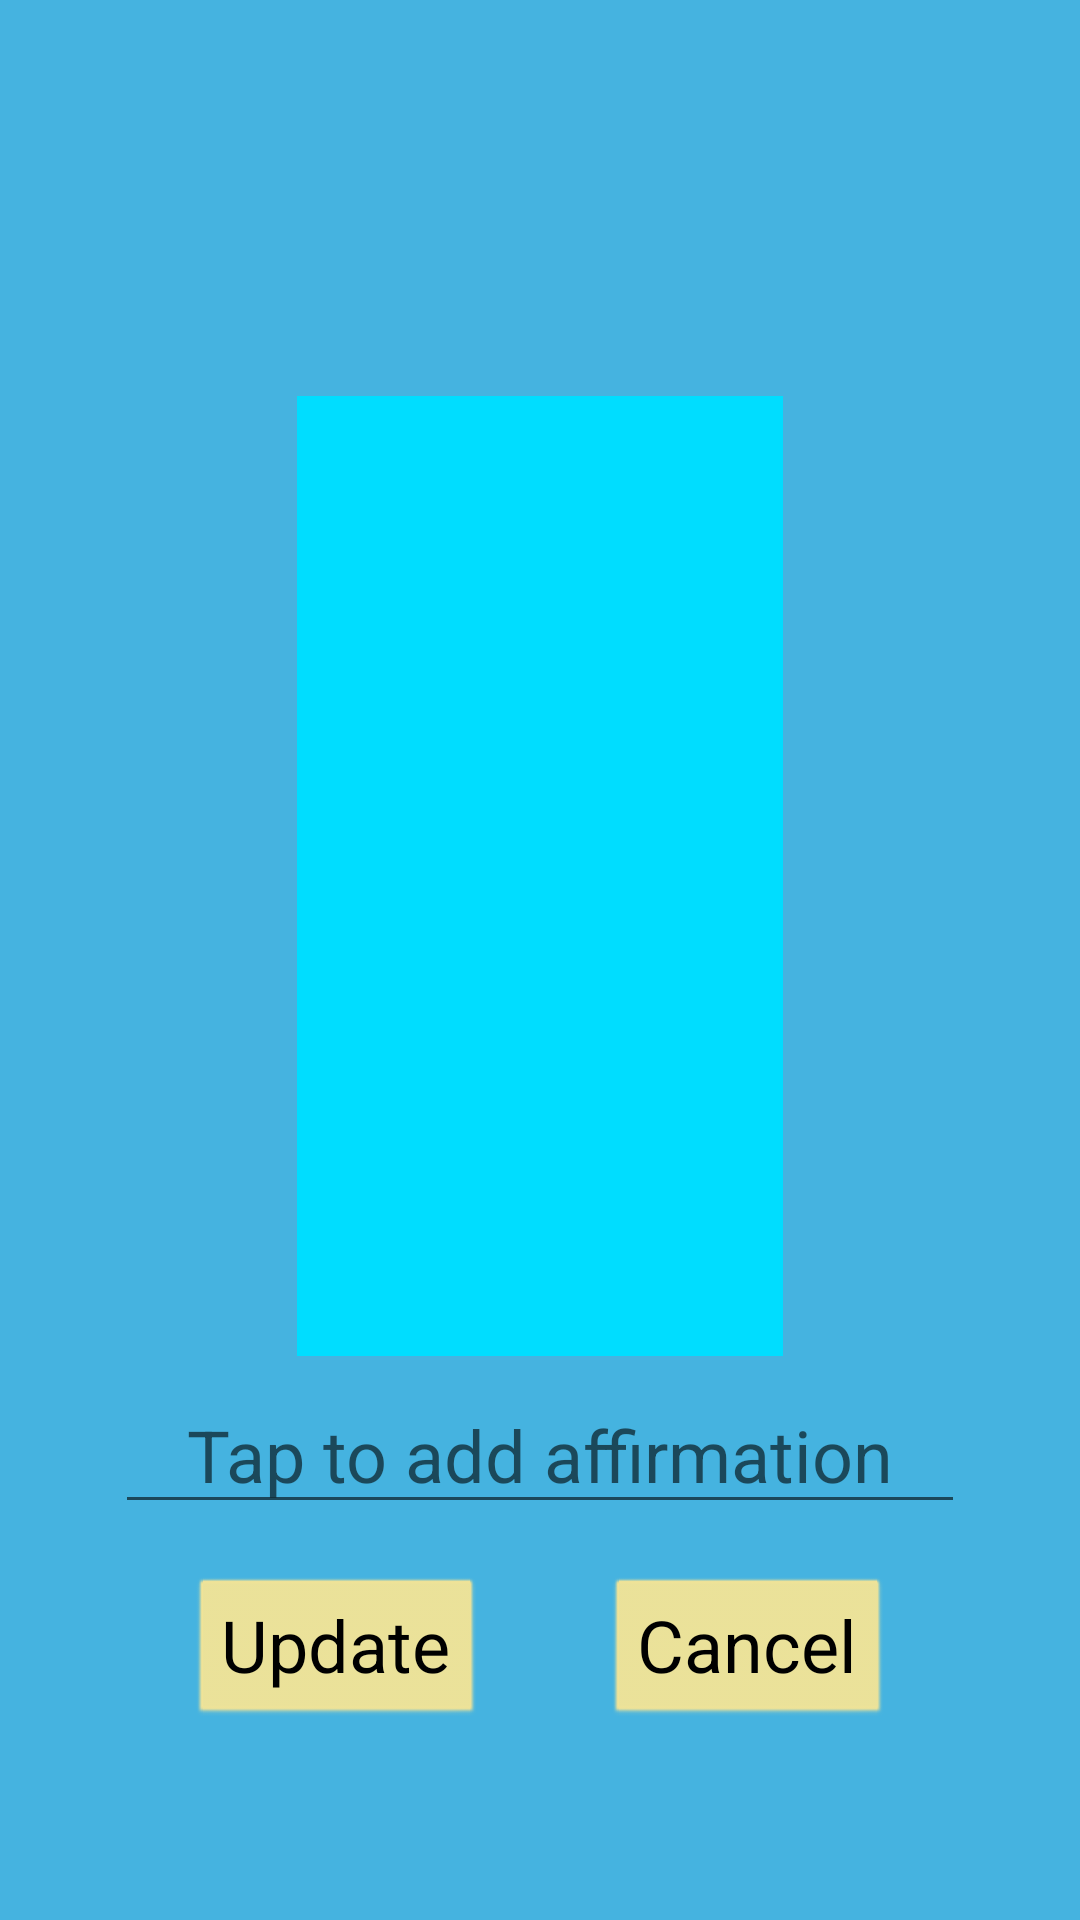

Here is an Android app screen rendered from its layout file. Give the layout XML and the strings, colors and styles it references.
<!-- AndroidManifest.xml: application theme AppTheme -->
<!-- res/layout/activity_edit_affirmations_xhdpi_landscape.xml -->
<?xml version="1.0" encoding="utf-8"?>
<androidx.constraintlayout.widget.ConstraintLayout xmlns:android="http://schemas.android.com/apk/res/android"
    xmlns:app="http://schemas.android.com/apk/res-auto"
    xmlns:tools="http://schemas.android.com/tools"
    android:layout_width="match_parent"
    android:layout_height="match_parent"
    tools:context="com.photo.affirmations.activities.EditAffirmationsActivity">

    <ImageView
        android:id="@+id/imageView"
        android:layout_width="0dp"
        android:layout_height="0dp"
        android:layout_marginStart="700dp"
        android:layout_marginLeft="700dp"
        android:layout_marginTop="125dp"
        android:layout_marginEnd="700dp"
        android:layout_marginRight="700dp"
        android:clickable="true"
        android:onClick="addPicture"
        app:layout_constraintBottom_toTopOf="@+id/editAffirmationText"
        app:layout_constraintEnd_toEndOf="parent"
        app:layout_constraintHeight_percent="0.50"
        app:layout_constraintStart_toStartOf="parent"
        app:layout_constraintTop_toTopOf="parent"
        app:layout_constraintWidth_percent=".45"
        app:srcCompat="@android:color/holo_blue_bright" />

    <EditText
        android:id="@+id/editAffirmationText"
        android:layout_width="wrap_content"
        android:layout_height="wrap_content"
        android:layout_marginStart="700dp"
        android:layout_marginLeft="700dp"
        android:layout_marginEnd="700dp"
        android:layout_marginRight="700dp"
        android:layout_marginBottom="125dp"
        android:ems="10"
        android:gravity="center"
        android:hint="@string/add_affirmation"
        android:inputType="textMultiLine"
        android:singleLine="false"
        android:textSize="24sp"
        android:maxLength="85"
        android:textColor="@color/black"
        app:layout_constraintBottom_toBottomOf="parent"
        app:layout_constraintEnd_toEndOf="@+id/imageView"
        app:layout_constraintStart_toStartOf="@+id/imageView"
        app:layout_constraintTop_toBottomOf="@+id/imageView"
        app:layout_constraintVertical_bias="0.341" />

    <Button
        android:id="@+id/update"
        android:layout_width="wrap_content"
        android:layout_height="wrap_content"
        android:layout_marginStart="250dp"
        android:layout_marginLeft="250dp"
        android:layout_marginEnd="20dp"
        android:layout_marginRight="20dp"
        android:layout_marginBottom="64dp"
        android:onClick="update"
        android:text="Update"
        android:textSize="24sp"
        app:layout_constraintBottom_toBottomOf="parent"
        app:layout_constraintEnd_toStartOf="@+id/cancel"
        app:layout_constraintHorizontal_bias="0.5"
        app:layout_constraintStart_toStartOf="parent" />

    <Button
        android:id="@+id/cancel"
        android:layout_width="wrap_content"
        android:layout_height="wrap_content"
        android:layout_marginStart="20dp"
        android:layout_marginLeft="20dp"
        android:layout_marginEnd="250dp"
        android:layout_marginRight="250dp"
        android:layout_marginBottom="64dp"
        android:onClick="cancel"
        android:text="@android:string/cancel"
        android:textSize="24sp"
        app:layout_constraintBottom_toBottomOf="parent"
        app:layout_constraintEnd_toEndOf="parent"
        app:layout_constraintHorizontal_bias="0.5"
        app:layout_constraintStart_toEndOf="@+id/update" />

</androidx.constraintlayout.widget.ConstraintLayout>
<!-- resources referenced by this layout -->
<resources>
  <color name="black">#000000</color>
  <string name="add_affirmation">Tap to add affirmation</string>
  <style name="AppTheme" parent="Theme.AppCompat.Light">
          
          <item name="colorPrimary">@color/colorPrimary</item>
          <item name="colorPrimaryDark">@color/lightYellow</item>
          <item name="android:windowBackground">@color/colorPrimary</item>
          <item name="android:textColorPrimary">@color/black</item>
          <item name="android:buttonStyle">@style/ButtonColor</item>
          <item name="android:textColor">@color/black</item>
      </style>
  <color name="colorPrimary">#45b3e0</color>
  <color name="lightYellow">#F3E496</color>
  <style name="ButtonColor" parent="@android:style/Widget.Button">
          <item name="backgroundTint">@color/lightYellow</item>
      </style>
</resources>
